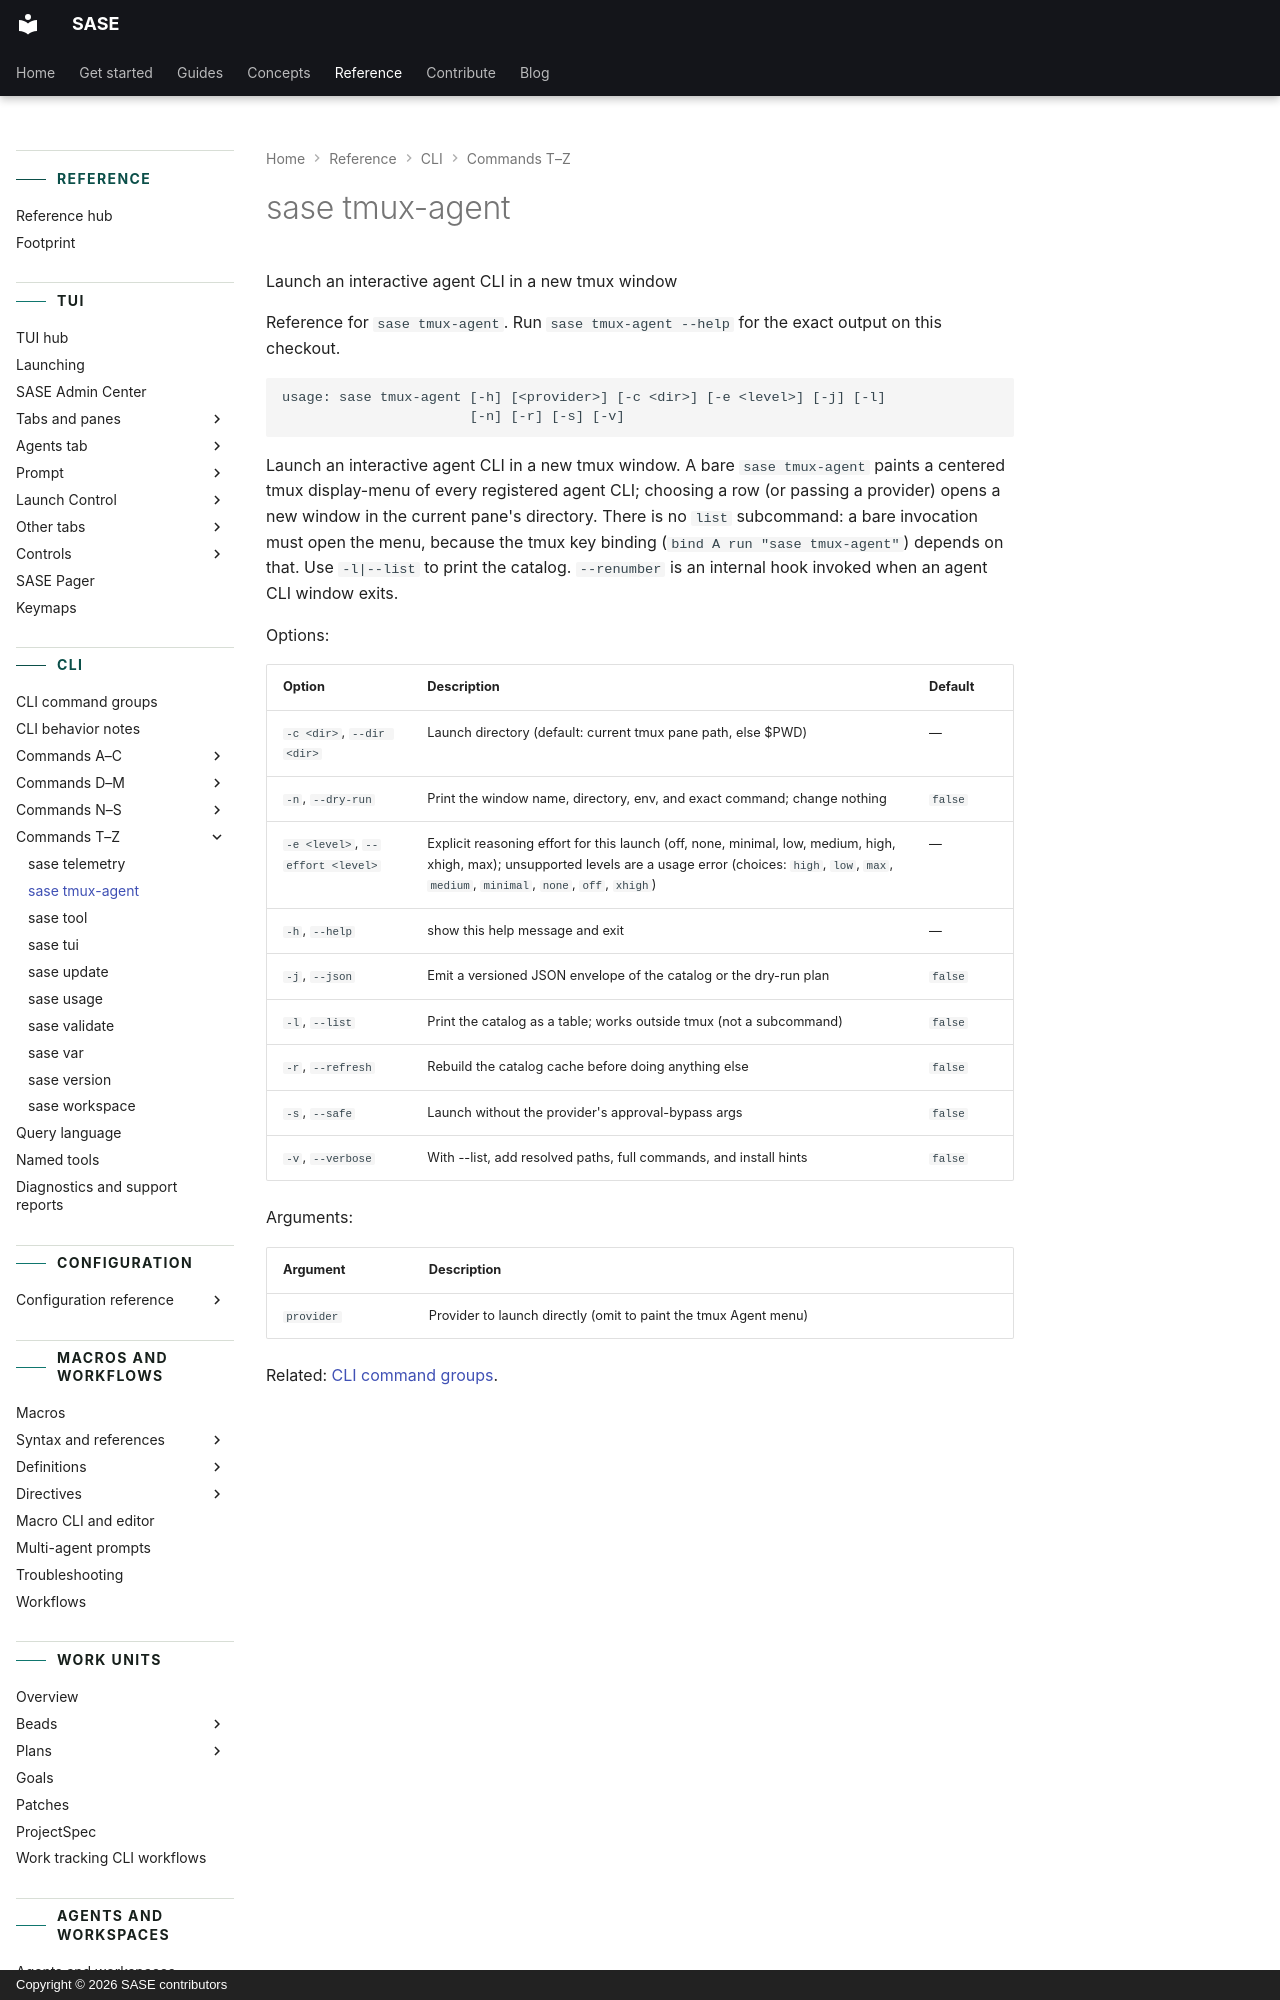

repository: sase-org/sase · page: reference/cli/tmux-agent/index.html · generator: mkdocs · copyright: Copyright © 2026 SASE contributors

---
title: "sase tmux-agent"
description: "Launch an interactive agent CLI in a new tmux window."
---

<!-- generated, do not edit; source: argparse tree (tools/render_cli; run just fix to regenerate) -->
